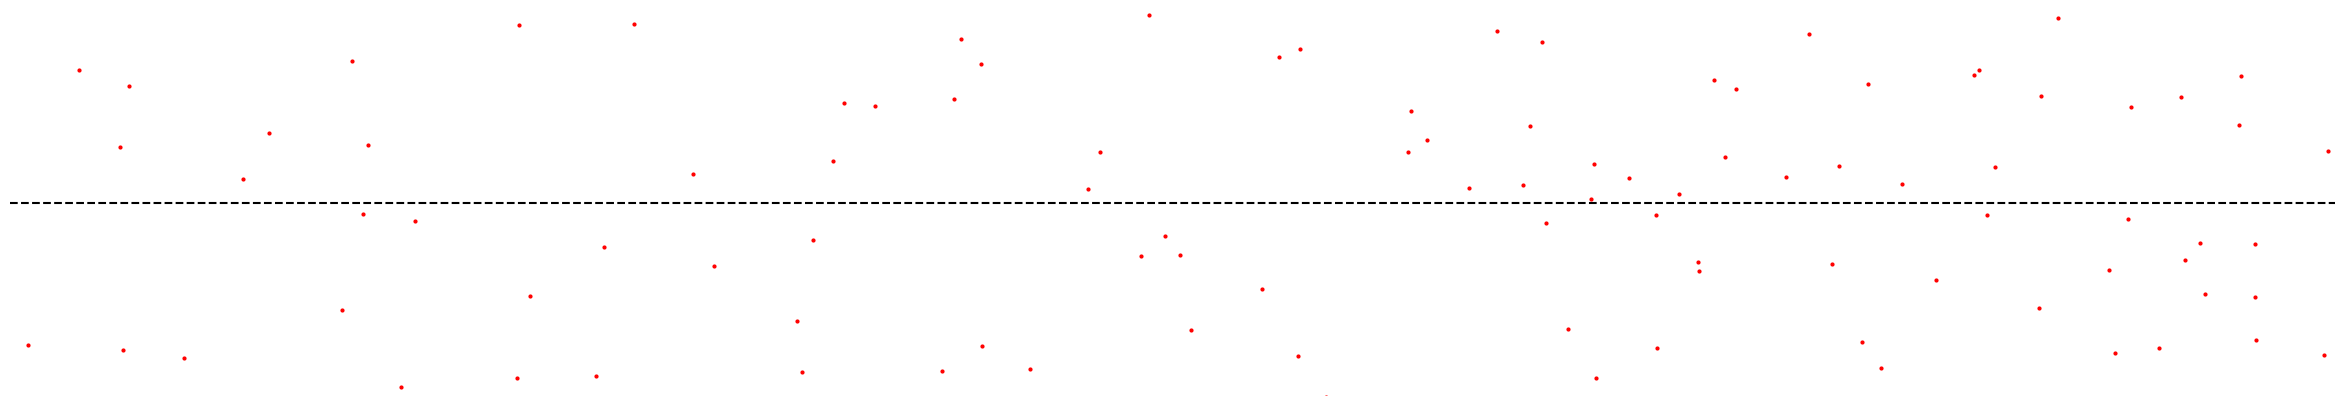

The script that saved this image:
import numpy as np
import matplotlib.pyplot as plt
import matplotlib.animation as animation

BOX_WIDTH = 6.0
BOX_HEIGHT = 1.0

FPS = 60
TIME_DELTA = .02


class Particle(object):

    def __init__(self, **kwargs):

        self.position = np.array([np.random.uniform(-BOX_WIDTH, +BOX_WIDTH), np.random.uniform(-BOX_HEIGHT, +BOX_HEIGHT)])
        self.velocity = np.array([np.random.uniform(-2, 2), np.random.uniform(-2, 2)])
        self.acceleration = np.array([0.0, 0.0])

        self.mass = 1
        self.radius = 0.015
        self.index = kwargs.get('index')

        self.__check_particles_collision = np.vectorize(self.__check_particle_collision, otypes=[None])

    def __check_wall_collision(self):

        if abs(self.position[0]) > BOX_WIDTH:
            self.position[0] = round(self.position[0])
            self.velocity[0] *= -1

        if abs(self.position[1]) > BOX_HEIGHT:
            self.position[1] = round(self.position[1])
            self.velocity[1] *= -1

    def __check_particle_collision(self, other):

        dx, dy = self.position - other.position
        d = np.sqrt(dx ** 2 + dy ** 2)

        limit_distance = self.radius + other.radius

        if 0 < d < limit_distance:

            delta_self = np.dot(self.velocity - other.velocity, self.position - other.position) \
                    * (self.position - other.position) / d ** 2 \
                    * (2 * other.mass / (self.mass + other.mass))

            self.velocity = self.velocity - delta_self
            other.velocity = other.velocity + delta_self

    def update_velocity(self, particles):

        self.__check_wall_collision()
        self.__check_particles_collision(particles)

        self.velocity += self.acceleration * TIME_DELTA

    def update_position(self):

        self.position += self.velocity * TIME_DELTA


def animate(particles):

    pos = np.array([particle.position for particle in particles])
    x, y = pos[:, 0], pos[:, 1]

    points.set_xdata(x)
    points.set_ydata(y)

    return points,


def get_initial_state(n=100):

    particles = [Particle(index=i) for i in range(n)]

    # for particle in particles:
        # particle.acceleration[1] = - 9

    return particles


def run_simulation():

    particles = get_initial_state()

    def update_state(particle, system):

        particle.update_velocity(system)
        particle.update_position()

    update_state = np.vectorize(pyfunc=update_state, excluded=['system'], otypes=[None])

    while True:

        update_state(particles, system=particles)

        yield particles


def main():

    global points
    global ax

    fig, ax = plt.subplots(1, 1, figsize=(BOX_WIDTH * 5, BOX_HEIGHT * 5))

    ax.set_xlim(-BOX_WIDTH, +BOX_WIDTH)
    ax.set_ylim(-BOX_HEIGHT, +BOX_HEIGHT)
    ax.set_xticks([])
    ax.set_yticks([])

    ax.spines['left'].set_visible(False)
    ax.spines['right'].set_visible(False)
    ax.spines['top'].set_visible(False)
    ax.spines['bottom'].set_visible(False)

    ax.axhline(0, ls='--', lw=1.5, color='k')

    points, = ax.plot(0, 'o', ms=2, color='red')

    ani = animation.FuncAnimation(fig, animate, run_simulation, interval=0, blit=True)
    plt.show(ani)

    return


if __name__ == '__main__':
    main()
